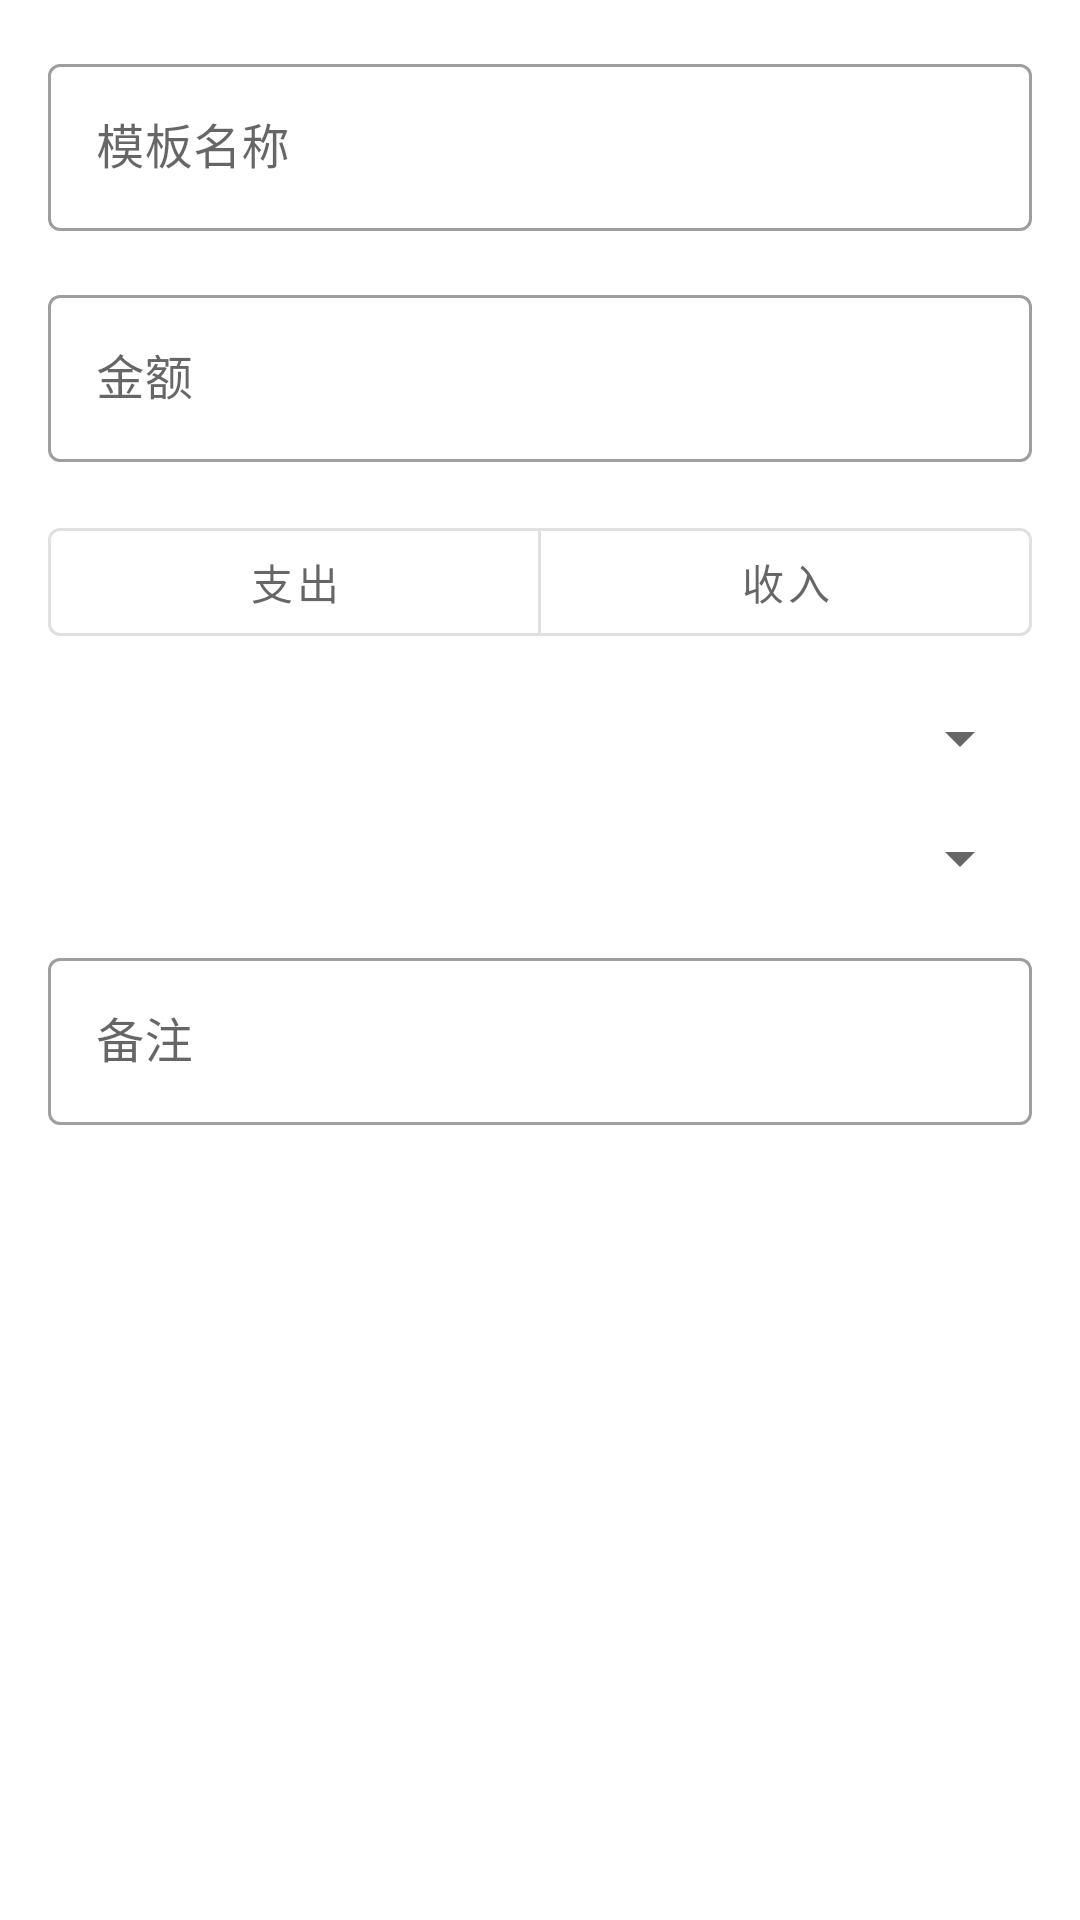

The Android layout XML behind this screen, and the referenced resources:
<!-- AndroidManifest.xml: application theme Theme.AccountBook -->
<!-- res/layout/dialog_add_template.xml -->
<?xml version="1.0" encoding="utf-8"?>
<ScrollView xmlns:android="http://schemas.android.com/apk/res/android"
    android:layout_width="match_parent"
    android:layout_height="wrap_content">

    <LinearLayout
        android:layout_width="match_parent"
        android:layout_height="wrap_content"
        android:orientation="vertical"
        android:padding="16dp">

        <com.google.android.material.textfield.TextInputLayout
            android:layout_width="match_parent"
            android:layout_height="wrap_content"
            android:layout_marginBottom="16dp"
            style="@style/Widget.MaterialComponents.TextInputLayout.OutlinedBox">

            <com.google.android.material.textfield.TextInputEditText
                android:id="@+id/et_name"
                android:layout_width="match_parent"
                android:layout_height="wrap_content"
                android:hint="@string/template_name"
                android:inputType="text" />
        </com.google.android.material.textfield.TextInputLayout>

        <com.google.android.material.textfield.TextInputLayout
            android:layout_width="match_parent"
            android:layout_height="wrap_content"
            android:layout_marginBottom="16dp"
            style="@style/Widget.MaterialComponents.TextInputLayout.OutlinedBox">

            <com.google.android.material.textfield.TextInputEditText
                android:id="@+id/et_amount"
                android:layout_width="match_parent"
                android:layout_height="wrap_content"
                android:hint="@string/amount"
                android:inputType="numberDecimal" />
        </com.google.android.material.textfield.TextInputLayout>

        <com.google.android.material.button.MaterialButtonToggleGroup
            android:id="@+id/toggle_type"
            android:layout_width="match_parent"
            android:layout_height="wrap_content"
            android:layout_marginBottom="16dp"
            app:singleSelection="true"
            app:selectionRequired="true"
            xmlns:app="http://schemas.android.com/apk/res-auto">

            <com.google.android.material.button.MaterialButton
                android:id="@+id/btn_expense"
                style="?attr/materialButtonOutlinedStyle"
                android:layout_width="0dp"
                android:layout_height="wrap_content"
                android:layout_weight="1"
                android:text="@string/expense" />

            <com.google.android.material.button.MaterialButton
                android:id="@+id/btn_income"
                style="?attr/materialButtonOutlinedStyle"
                android:layout_width="0dp"
                android:layout_height="wrap_content"
                android:layout_weight="1"
                android:text="@string/income" />
        </com.google.android.material.button.MaterialButtonToggleGroup>

        <Spinner
            android:id="@+id/spinner_category"
            android:layout_width="match_parent"
            android:layout_height="wrap_content"
            android:layout_marginBottom="16dp" />

        <Spinner
            android:id="@+id/spinner_frequency"
            android:layout_width="match_parent"
            android:layout_height="wrap_content"
            android:layout_marginBottom="16dp" />

        <com.google.android.material.textfield.TextInputLayout
            android:layout_width="match_parent"
            android:layout_height="wrap_content"
            android:layout_marginBottom="16dp"
            style="@style/Widget.MaterialComponents.TextInputLayout.OutlinedBox">

            <com.google.android.material.textfield.TextInputEditText
                android:id="@+id/et_note"
                android:layout_width="match_parent"
                android:layout_height="wrap_content"
                android:hint="@string/note"
                android:inputType="text" />
        </com.google.android.material.textfield.TextInputLayout>

    </LinearLayout>
</ScrollView>
<!-- resources referenced by this layout -->
<resources>
  <string name="amount">金额</string>
  <string name="expense">支出</string>
  <string name="income">收入</string>
  <string name="note">备注</string>
  <string name="template_name">模板名称</string>
  <style name="Theme.AccountBook" parent="Theme.MaterialComponents.DayNight.NoActionBar">
          <item name="colorPrimary">@color/yellow_primary</item>
          <item name="colorPrimaryVariant">@color/yellow_primary_dark</item>
          <item name="colorOnPrimary">@color/white</item>
          <item name="colorSecondary">@color/yellow_accent</item>
          <item name="colorSecondaryVariant">@color/yellow_primary_dark</item>
          <item name="colorOnSecondary">@color/black</item>
          <item name="android:statusBarColor" tools:targetApi="l">@color/yellow_primary_dark</item>
      </style>
  <color name="yellow_primary">#FFFF9800</color>
  <color name="yellow_primary_dark">#FFF57C00</color>
  <color name="white">#FFFFFFFF</color>
  <color name="yellow_accent">#FFFFCC80</color>
  <color name="black">#FF000000</color>
</resources>
